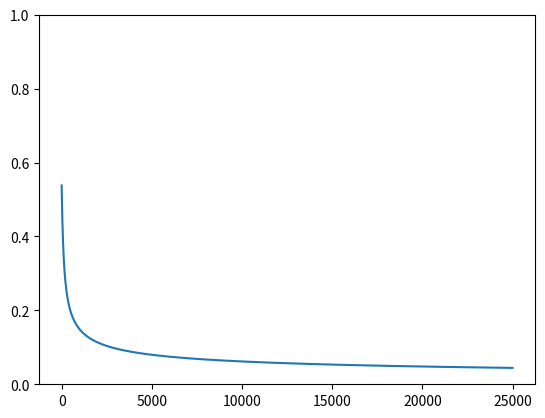

Here is the Python script that generated this plot:
import numpy as np
from math import exp
import pandas as pd
import random
import matplotlib.pyplot as plt
import sys

class NN():

    def __init__(self, learning_rate=0.01):
        self.learning_rate = learning_rate
        self.hidden_layer = np.random.rand(5,3+1)*2 - 1 # matrix
        self.output_layer = np.random.rand(1,5+1)*2 - 1 # matrix
        self.layers = [self.hidden_layer, self.output_layer]
        self.deltas = []

    def sigmoid(self, x):
        return 1 / (1 + np.exp(-x))

    def sigmoid_prime_y(self, y):
        return y * (1 - y) 

    def sigmoid_prime(self, x):
        return self.sigmoid(x) * (1 - self.sigmoid(x))

    def forward(self, inp):
        assert type(inp) is np.ndarray
        assert 1 == inp.ndim
        self.outputs = [None]*len(self.layers)

        for layer_index in range(len(self.layers)):
            previous_input = np.append(inp, 1) if layer_index == 0 else np.append(self.outputs[layer_index - 1], 1)
            self.outputs[layer_index] = np.array([])
            for nueron in self.layers[layer_index]:
                d = self.sigmoid(nueron.dot(previous_input))
                self.outputs[layer_index] = np.append(self.outputs[layer_index], d)

        return self.outputs[-1]

    def backprop(self, inp, expected):
        assert type(expected) is np.ndarray and type(inp) is np.ndarray
        assert 1 == expected.ndim and 1 == inp.ndim
        self.deltas = [None]*len(self.layers)

        cost_total = np.power(expected - self.outputs[-1], 2).sum()*0.5

        self.deltas[-1] = cost_total * self.outputs[-1] * (1 - self.outputs[-1])  # derivative of sigmoid

        for layer_index in reversed(range(len(self.layers) - 1)):
            delta_list = self.layers[layer_index + 1][:,:-1].T @ self.deltas[layer_index + 1]
            self.deltas[layer_index] = self.outputs[layer_index] * (1 - self.outputs[layer_index]) * delta_list

        self.__update(inp)

        return np.average(np.abs(expected - self.outputs[-1]))

    def __update(self, inp):
        for layer_index in range(len(self.layers)):
            previous_input = np.append(inp, 1) if layer_index == 0 else np.append(self.outputs[layer_index - 1], 1)
            for nueron_index in range(len(self.layers[layer_index])):
                self.layers[layer_index][nueron_index] -= self.deltas[layer_index][nueron_index] * self.learning_rate * previous_input



model = NN(learning_rate=0.1)

"""
Even num 1a then output should be 0, else 1
"""

dataset = [(0, 0, 0, 0), (0, 0, 0, 1), (0, 0, 1, 0), (0, 0, 1, 1), (0, 1, 0, 0), (0, 1, 0, 1), (0, 1, 1, 0), (0, 1, 1, 1),
       (1, 0, 0, 0), (1, 0, 0, 1), (1, 0, 1, 0), (1, 0, 1, 1), (1, 1, 0, 0), (1, 1, 0, 1), (1, 1, 1, 0), (1, 1, 1, 1)]

# input data
inputs = np.array([[0, 1, 0],
                   [0, 1, 1],
                   [0, 0, 0],
                   [1, 0, 0],
                   [1, 1, 1],
                   [1, 0, 1]])
# output data
outputs = np.array([[0], [0], [0], [1], [1], [1]])

epochs = 25000

errors = []

for e in range(epochs):
    print("Epoch {}/{}".format(e + 1, epochs))

    error = 0

    random.shuffle(inputs)
    
    inp = inputs[0]
    expected_output = outputs[0]
    output = model.forward(inp)[0]
    #print(output, 0 if output <= 0.5 else 1)
    output = 0 if output <= 0.5 else 1
    # output = 1 if output >= 0.5 else 0
    cost_total = model.backprop(inp, expected_output)
        
    
    errors.append(cost_total)
    

plt.plot(errors)
plt.ylim(0,1)
plt.show()













